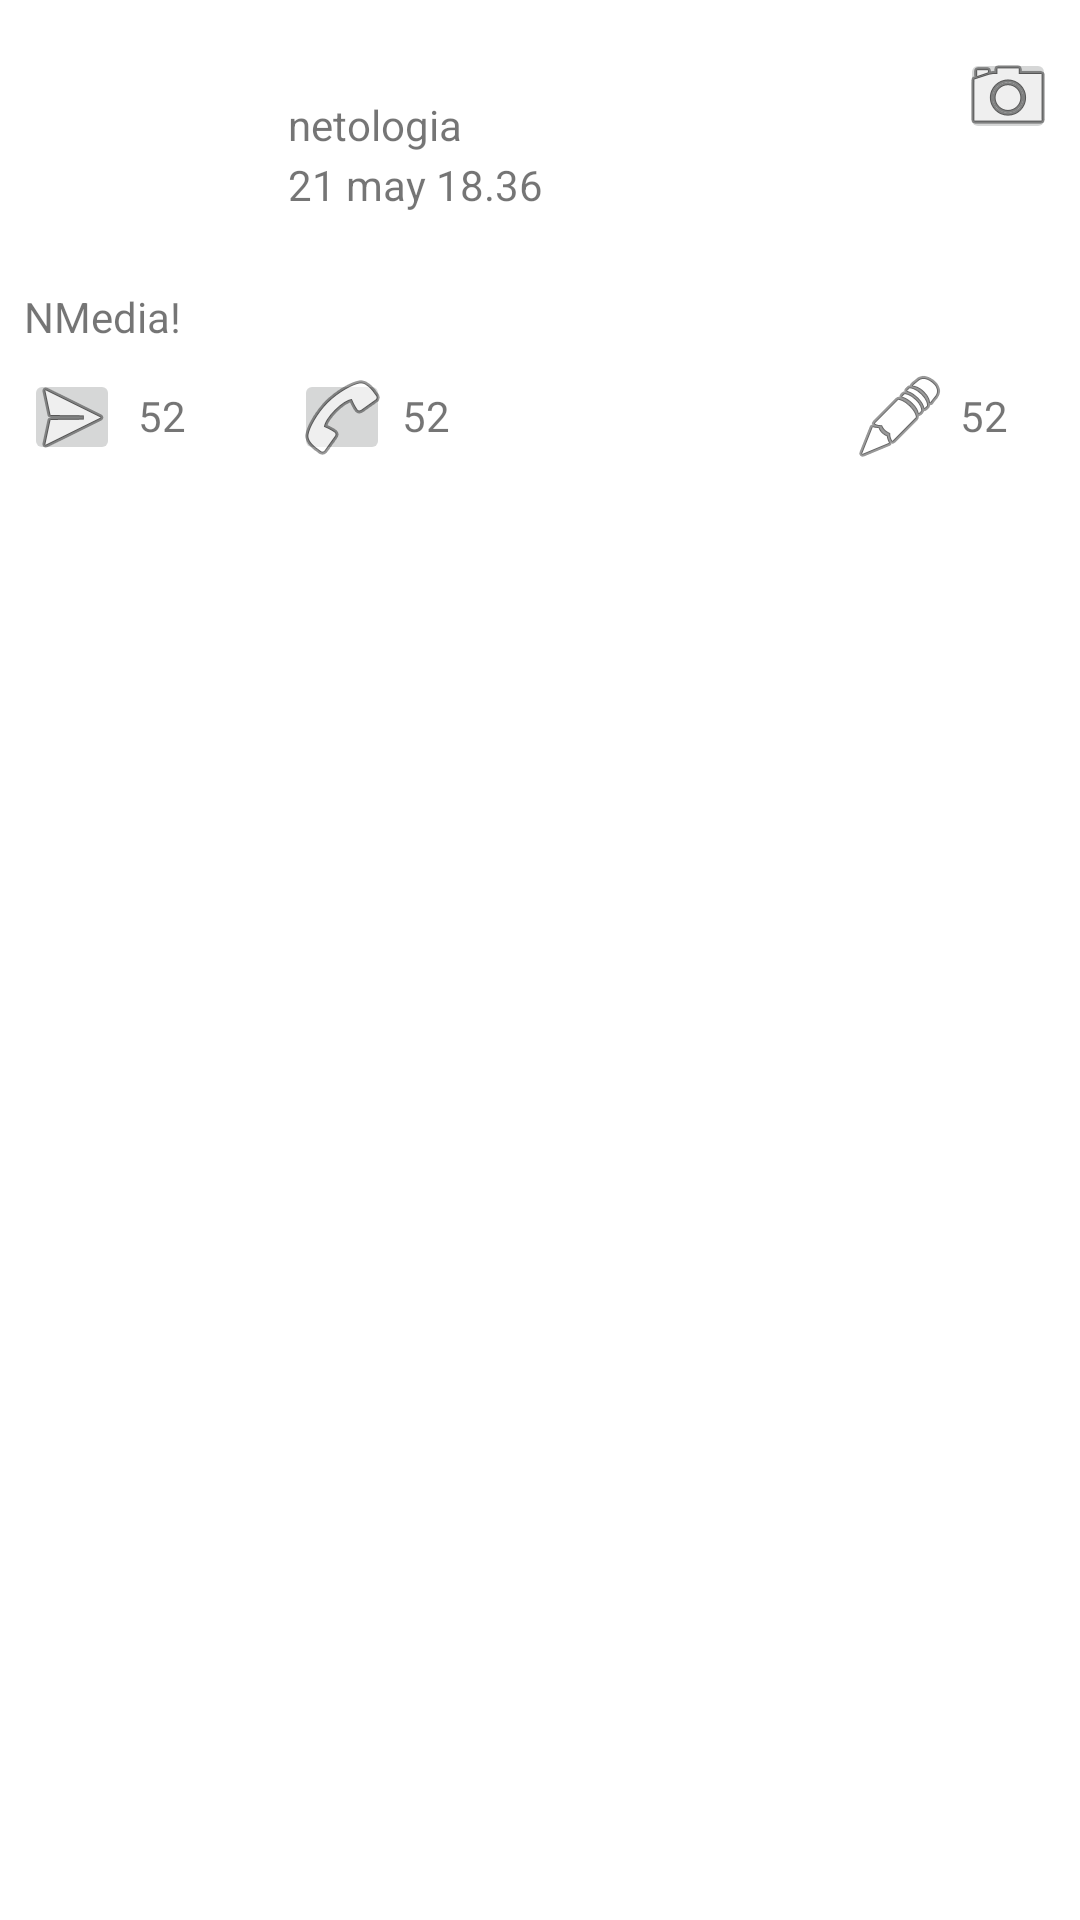

Layout XML and referenced resources for this Android screen:
<!-- AndroidManifest.xml: application theme Theme.Homework1 -->
<!-- res/layout/activity_main.xml -->
<?xml version="1.0" encoding="utf-8"?>
<androidx.constraintlayout.widget.ConstraintLayout xmlns:android="http://schemas.android.com/apk/res/android"
    xmlns:app="http://schemas.android.com/apk/res-auto"
    xmlns:tools="http://schemas.android.com/tools"
    android:layout_width="match_parent"
    android:layout_height="match_parent"
    android:orientation="vertical"
    tools:context=".presentation.MainActivity">

    <ImageView
        android:id="@+id/iv_avatar"
        android:layout_width="80dp"
        android:layout_height="80dp"
        android:layout_margin="@dimen/margin_sides"
        android:contentDescription="@string/netology_avatar"
        android:src="@mipmap/ic_launcher_round"
        app:layout_constraintStart_toStartOf="parent"
        app:layout_constraintTop_toTopOf="parent" />

    <TextView
        android:id="@+id/tv_author"
        android:layout_width="200dp"
        android:layout_height="20dp"
        android:layout_marginStart="@dimen/margin_sides"
        android:layout_marginTop="24dp"
        android:text="@string/card_title"
        app:layout_constraintStart_toEndOf="@id/iv_avatar"
        app:layout_constraintTop_toTopOf="@id/iv_avatar" />

    <TextView
        android:id="@+id/tv_date"
        android:layout_width="200dp"
        android:layout_height="20dp"
        android:layout_marginStart="@dimen/margin_sides"
        android:text="@string/card_time"
        app:layout_constraintStart_toEndOf="@id/iv_avatar"
        app:layout_constraintTop_toBottomOf="@+id/tv_author" />

    <ImageButton
        android:layout_width="@dimen/icon_width"
        android:layout_height="@dimen/icon_width"
        android:layout_margin="@dimen/margin_sides"
        android:layout_marginEnd="8dp"
        android:contentDescription="@string/button_options"
        android:src="@android:drawable/ic_menu_camera"
        app:layout_constraintEnd_toEndOf="parent"
        app:layout_constraintTop_toTopOf="@id/iv_avatar" />

    <TextView
        android:id="@+id/tv_greeting"
        android:layout_width="match_parent"
        android:layout_height="wrap_content"
        android:layout_margin="@dimen/margin_sides"
        android:autoLink="web"
        android:text="@string/greeting"
        app:layout_constraintTop_toBottomOf="@id/iv_avatar" />

    <ImageButton
        android:id="@+id/btn_like"
        android:layout_width="@dimen/icon_width"
        android:layout_height="@dimen/icon_width"
        android:layout_marginStart="@dimen/margin_sides"
        android:layout_marginTop="8dp"
        android:contentDescription="@string/image_likes"
        android:src="@android:drawable/ic_menu_send"
        app:layout_constraintStart_toStartOf="parent"
        app:layout_constraintTop_toBottomOf="@id/tv_greeting" />

    <TextView
        android:id="@+id/tv_likes"
        android:layout_width="@dimen/icon_width"
        android:layout_height="wrap_content"
        android:layout_marginStart="6dp"
        android:layout_marginTop="6dp"
        android:text="@string/placeholder_text"
        app:layout_constraintStart_toEndOf="@id/btn_like"
        app:layout_constraintTop_toTopOf="@id/btn_like" />

    <ImageButton
        android:id="@+id/btn_share"
        android:layout_width="@dimen/icon_width"
        android:layout_height="@dimen/icon_width"
        android:layout_marginStart="20dp"
        android:contentDescription="@string/image_share"
        android:src="@android:drawable/ic_menu_call"
        app:layout_constraintStart_toEndOf="@+id/tv_likes"
        app:layout_constraintTop_toTopOf="@id/btn_like"
        app:layout_goneMarginStart="16dp" />

    <TextView
        android:id="@+id/tv_share"
        android:layout_width="@dimen/icon_width"
        android:layout_height="wrap_content"
        android:layout_marginStart="4dp"
        android:layout_marginTop="6dp"
        android:text="@string/placeholder_text"
        app:layout_constraintStart_toEndOf="@id/btn_share"
        app:layout_constraintTop_toTopOf="@id/btn_share" />

    <ImageView
        android:layout_width="@dimen/icon_width"
        android:layout_height="@dimen/icon_width"
        android:layout_marginEnd="4dp"
        android:contentDescription="@string/image_views"
        android:src="@android:drawable/ic_menu_edit"
        app:layout_constraintEnd_toStartOf="@+id/tv_views"
        app:layout_constraintTop_toTopOf="@id/btn_share" />

    <TextView
        android:id="@+id/tv_views"
        android:layout_width="@dimen/icon_width"
        android:layout_height="wrap_content"
        android:layout_marginTop="6dp"
        android:layout_marginEnd="@dimen/margin_sides"
        android:text="@string/placeholder_text"
        app:layout_constraintEnd_toEndOf="parent"
        app:layout_constraintTop_toTopOf="@id/btn_share" />

</androidx.constraintlayout.widget.ConstraintLayout>
<!-- resources referenced by this layout -->
<resources>
  <dimen name="icon_width">32dp</dimen>
  <dimen name="margin_sides">8dp</dimen>
  <string name="button_options">Button options</string>
  <string name="card_time">21 may 18.36</string>
  <string name="card_title">netologia</string>
  <string name="greeting">NMedia!</string>
  <string name="image_likes">Image likes</string>
  <string name="image_share">Image share</string>
  <string name="image_views">Image views</string>
  <string name="netology_avatar">Netology avatar</string>
  <string name="placeholder_text">52</string>
  <style name="Theme.Homework1" parent="Theme.MaterialComponents.DayNight.DarkActionBar">
          
          <item name="colorPrimary">@color/purple_500</item>
          <item name="colorPrimaryVariant">@color/purple_700</item>
          <item name="colorOnPrimary">@color/white</item>
          
          <item name="colorSecondary">@color/teal_200</item>
          <item name="colorSecondaryVariant">@color/teal_700</item>
          <item name="colorOnSecondary">@color/black</item>
          
          <item name="android:statusBarColor" tools:targetApi="l">?attr/colorPrimaryVariant</item>
          
      </style>
  <!-- not gathered from this repository: default colours our renderer supplied (Android Studio template values) -->
  <color name="purple_500">#FF6200EE</color>
  <color name="purple_700">#FF3700B3</color>
  <color name="teal_200">#FF03DAC5</color>
  <color name="teal_700">#FF018786</color>
  <color name="black">#FF000000</color>
  <color name="white">#FFFFFFFF</color>
</resources>
